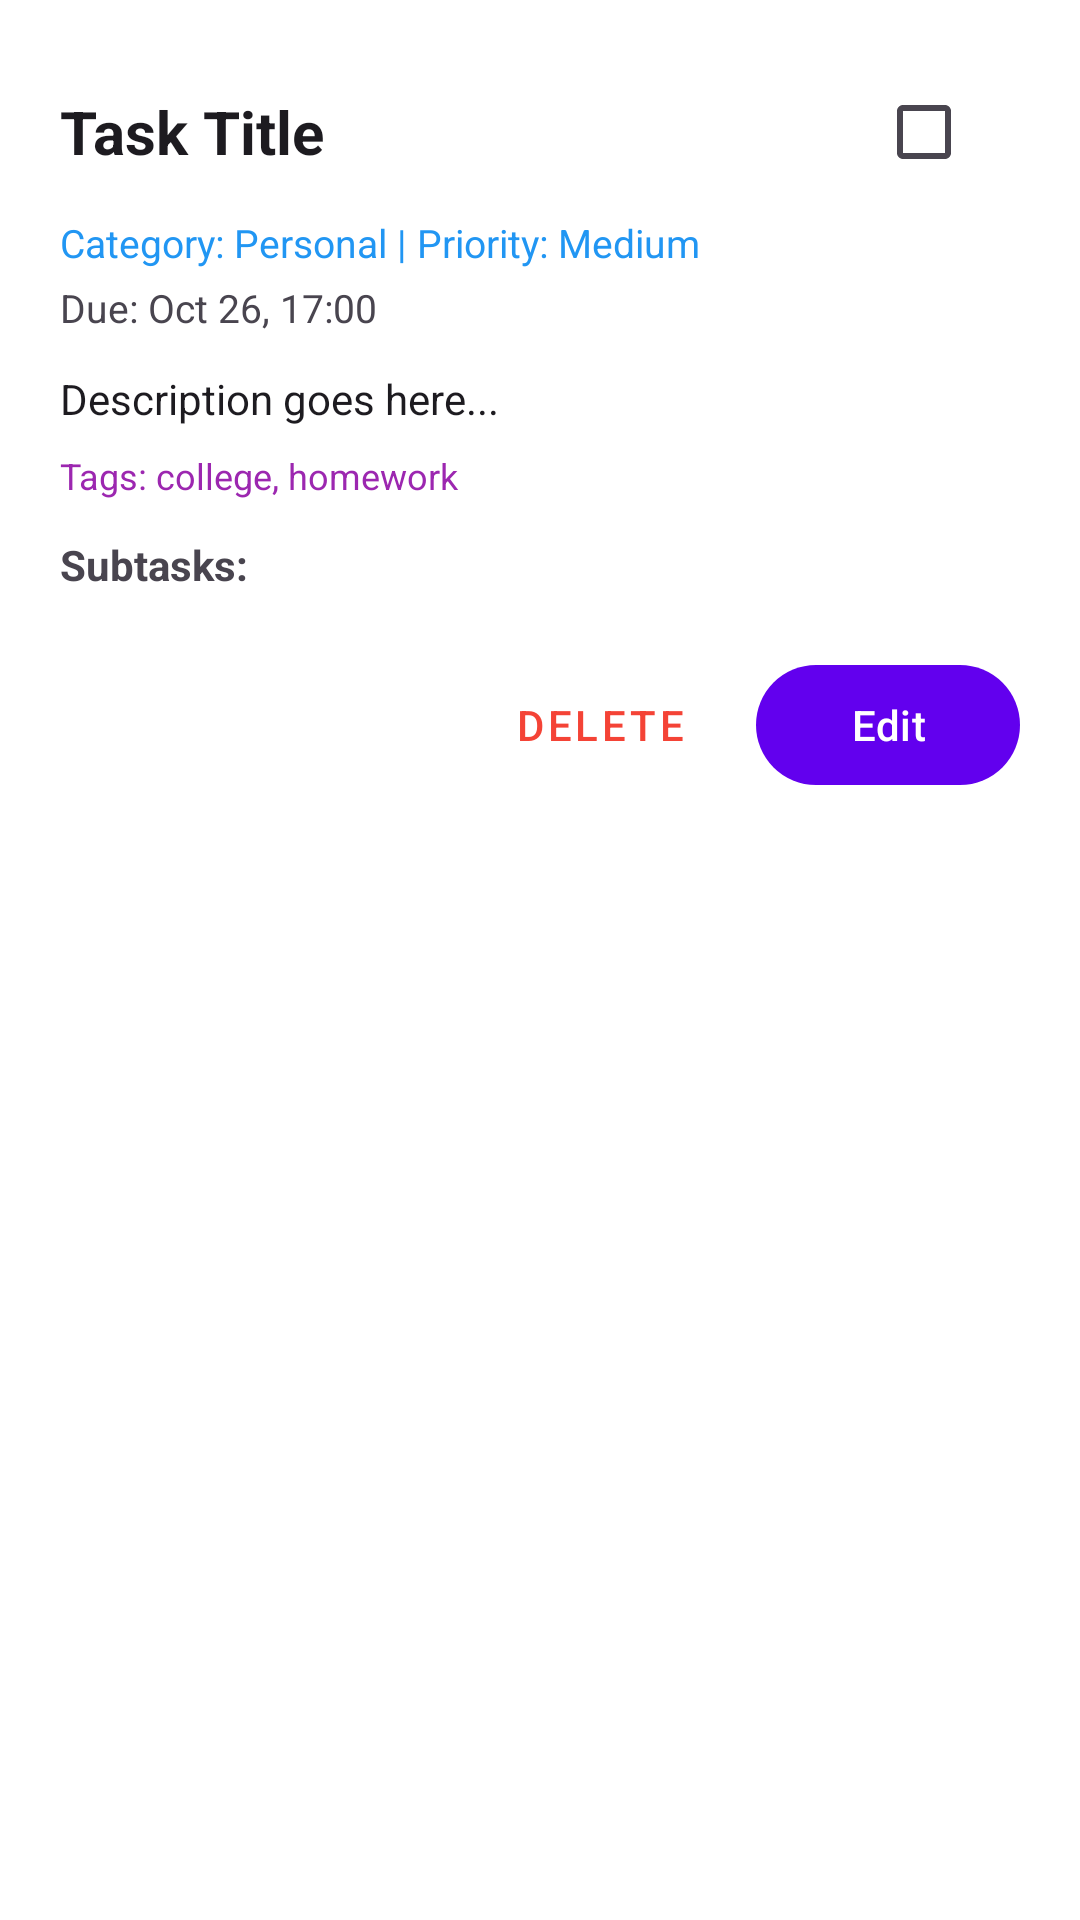

Reconstruct the res/layout file that produces this screen, plus the resources it refers to.
<!-- AndroidManifest.xml: application theme Theme.Codvedx_t_1 -->
<!-- res/layout/dialog_task_detail.xml -->
<?xml version="1.0" encoding="utf-8"?>
<androidx.core.widget.NestedScrollView xmlns:android="http://schemas.android.com/apk/res/android"
    xmlns:app="http://schemas.android.com/apk/res-auto"
    android:layout_width="match_parent"
    android:layout_height="wrap_content"
    android:background="@color/card_background"
    android:padding="20dp">

    <LinearLayout
        android:layout_width="match_parent"
        android:layout_height="wrap_content"
        android:orientation="vertical">

        <LinearLayout
            android:layout_width="match_parent"
            android:layout_height="wrap_content"
            android:orientation="horizontal"
            android:gravity="center_vertical">

            <TextView
                android:id="@+id/tvDetailTitle"
                android:layout_width="0dp"
                android:layout_height="wrap_content"
                android:layout_weight="1"
                android:text="Task Title"
                android:textSize="20sp"
                android:textStyle="bold"
                android:textColor="?android:attr/textColorPrimary" />

            <CheckBox
                android:id="@+id/cbDetailComplete"
                android:layout_width="wrap_content"
                android:layout_height="wrap_content" />
        </LinearLayout>

        <TextView
            android:id="@+id/tvDetailCategoryPriority"
            android:layout_width="wrap_content"
            android:layout_height="wrap_content"
            android:text="Category: Personal | Priority: Medium"
            android:textSize="13sp"
            android:textColor="#2196F3"
            android:layout_marginTop="4dp" />

        <TextView
            android:id="@+id/tvDetailDate"
            android:layout_width="wrap_content"
            android:layout_height="wrap_content"
            android:text="Due: Oct 26, 17:00"
            android:textSize="13sp"
            android:textColor="?android:attr/textColorSecondary"
            android:layout_marginTop="4dp" />

        <TextView
            android:id="@+id/tvDetailDesc"
            android:layout_width="wrap_content"
            android:layout_height="wrap_content"
            android:text="Description goes here..."
            android:textSize="14sp"
            android:textColor="?android:attr/textColorPrimary"
            android:layout_marginTop="12dp" />

        <TextView
            android:id="@+id/tvDetailTags"
            android:layout_width="wrap_content"
            android:layout_height="wrap_content"
            android:text="Tags: college, homework"
            android:textSize="12sp"
            android:textColor="#9C27B0"
            android:layout_marginTop="8dp" />

        <TextView
            android:layout_width="wrap_content"
            android:layout_height="wrap_content"
            android:text="Subtasks:"
            android:textSize="14sp"
            android:textStyle="bold"
            android:layout_marginTop="12dp" />

        <androidx.recyclerview.widget.RecyclerView
            android:id="@+id/rvDetailSubtasks"
            android:layout_width="match_parent"
            android:layout_height="wrap_content"
            android:nestedScrollingEnabled="false"
            android:layout_marginTop="4dp" />

        <LinearLayout
            android:layout_width="match_parent"
            android:layout_height="wrap_content"
            android:orientation="horizontal"
            android:gravity="end"
            android:layout_marginTop="16dp">

            <com.google.android.material.button.MaterialButton
                android:id="@+id/btnDetailDelete"
                style="@style/Widget.MaterialComponents.Button.TextButton"
                android:layout_width="wrap_content"
                android:layout_height="wrap_content"
                android:text="Delete"
                android:textColor="#F44336" />

            <com.google.android.material.button.MaterialButton
                android:id="@+id/btnDetailEdit"
                android:layout_width="wrap_content"
                android:layout_height="wrap_content"
                android:text="Edit"
                android:layout_marginStart="8dp" />
        </LinearLayout>
    </LinearLayout>
</androidx.core.widget.NestedScrollView>
<!-- resources referenced by this layout -->
<resources>
  <color name="card_background">#FFFFFF</color>
  <style name="Theme.Codvedx_t_1" parent="Theme.Material3.DayNight.NoActionBar">
          <item name="colorPrimary">@color/primary</item>
          <item name="colorPrimaryVariant">@color/primary_variant</item>
          <item name="colorSecondary">@color/secondary</item>
          <item name="android:statusBarColor">?attr/colorPrimaryVariant</item>
          <item name="android:windowBackground">@color/background_light</item>
          <item name="android:colorBackground">@color/background_light</item>
      </style>
  <color name="primary">#6200EE</color>
  <color name="primary_variant">#3700B3</color>
  <color name="secondary">#03DAC6</color>
  <color name="background_light">#F5F7FA</color>
</resources>
